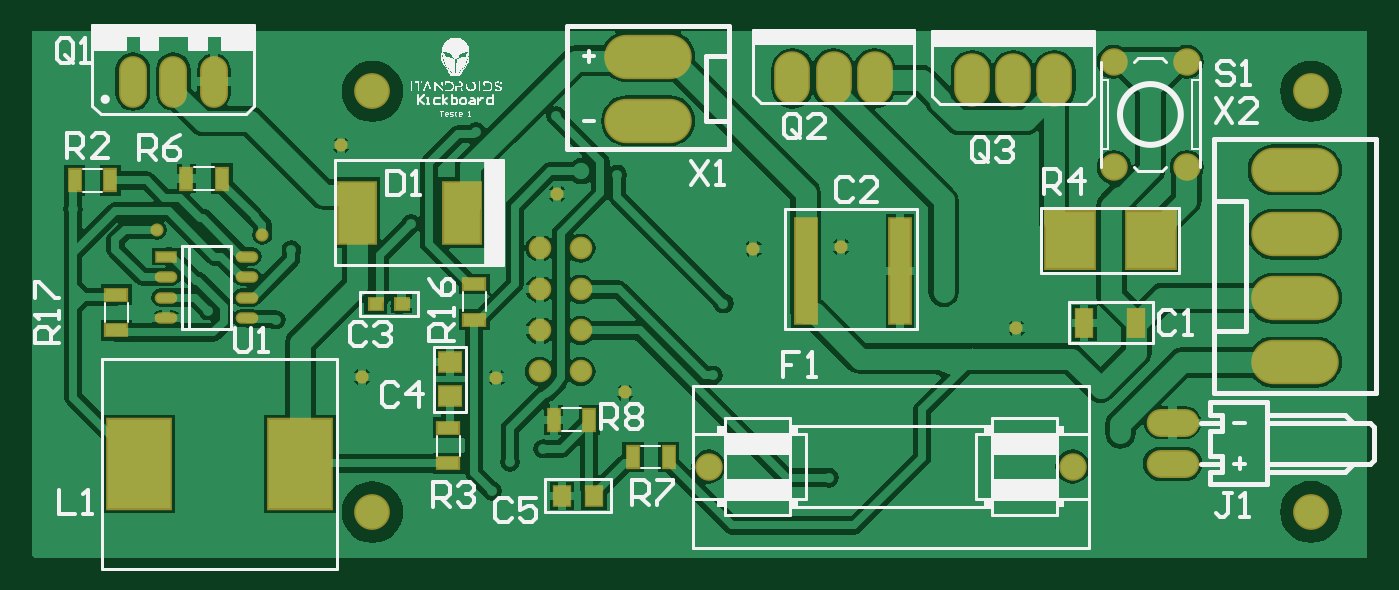
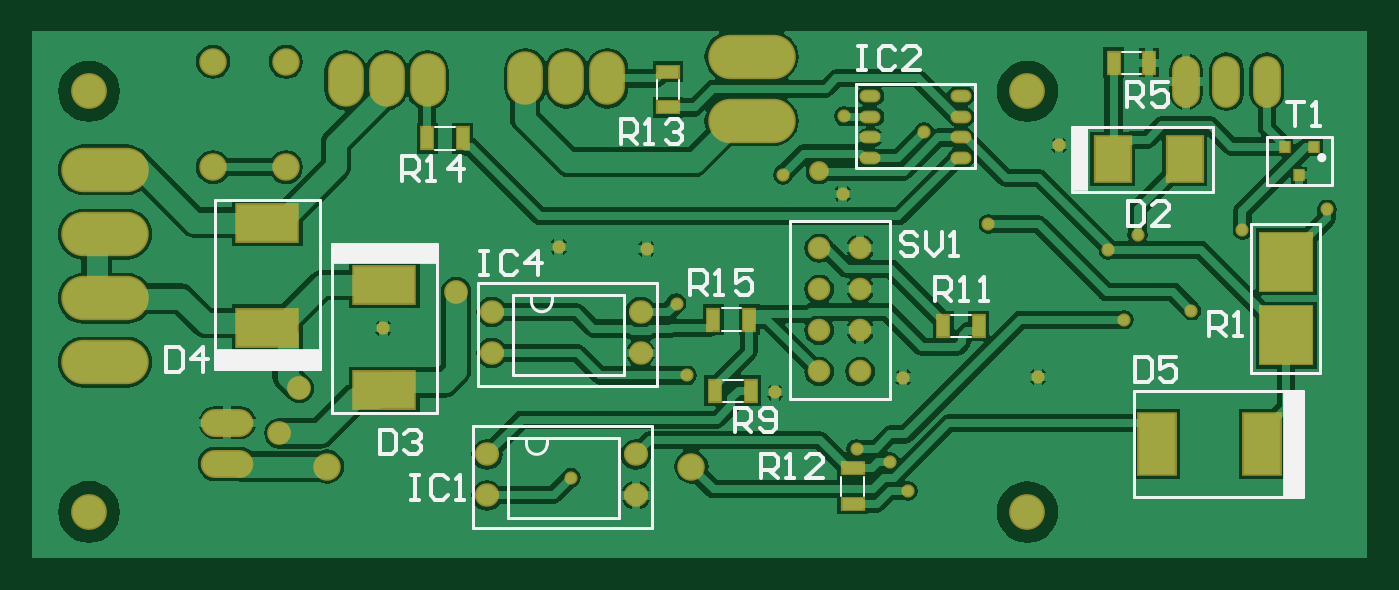
Circuit board: 9 layer files. Board 82.5 x 32.5 mm.
- bottom_copper: Kicker.GBL (36774 bytes)
- bottom_silk: Kicker.GBO (5717 bytes)
- paste: Kicker.GBP (1231 bytes)
- bottom_mask: Kicker.GBS (2563 bytes)
- outline: Kicker.GM1 (271 bytes)
- top_copper: Kicker.GTL (33951 bytes)
- top_silk: Kicker.GTO (52928 bytes)
- paste: Kicker.GTP (1210 bytes)
- top_mask: Kicker.GTS (2156 bytes)

=== bottom_copper: Kicker.GBL (36774 bytes, source omitted) ===
=== bottom_silk: Kicker.GBO (5717 bytes, source omitted) ===
=== paste: Kicker.GBP ===
G04*
G04 #@! TF.GenerationSoftware,Altium Limited,Altium Designer,21.6.1 (37)*
G04*
G04 Layer_Color=128*
%FSLAX23Y23*%
%MOIN*%
G70*
G04*
G04 #@! TF.SameCoordinates,C1C5D9C5-2355-4A3C-9FD6-11C0A888820F*
G04*
G04*
G04 #@! TF.FilePolarity,Positive*
G04*
G01*
G75*
%ADD18R,0.051X0.028*%
%ADD20R,0.089X0.149*%
%ADD24R,0.028X0.051*%
%ADD63R,0.126X0.140*%
%ADD64R,0.149X0.089*%
%ADD65R,0.085X0.108*%
%ADD66O,0.043X0.023*%
%ADD67O,0.051X0.049*%
%ADD68R,0.020X0.024*%
D18*
X1291Y256D02*
D03*
Y169D02*
D03*
X1740Y1134D02*
D03*
Y1220D02*
D03*
D20*
X551Y315D02*
D03*
X295D02*
D03*
D24*
X1071Y602D02*
D03*
X984D02*
D03*
X1539Y445D02*
D03*
X1626D02*
D03*
X2327Y1059D02*
D03*
X2240D02*
D03*
X570Y1242D02*
D03*
X656D02*
D03*
X1630Y618D02*
D03*
X1543D02*
D03*
D63*
X236Y580D02*
D03*
Y759D02*
D03*
D64*
X2431Y446D02*
D03*
Y702D02*
D03*
X2716Y598D02*
D03*
Y854D02*
D03*
D65*
X484Y1008D02*
D03*
X658D02*
D03*
D66*
X1028Y1011D02*
D03*
Y1061D02*
D03*
Y1111D02*
D03*
Y1161D02*
D03*
X1248Y1011D02*
D03*
Y1061D02*
D03*
Y1111D02*
D03*
Y1161D02*
D03*
D67*
X2181Y190D02*
D03*
X1819D02*
D03*
X2181Y290D02*
D03*
X1819D02*
D03*
X2169Y537D02*
D03*
X1807D02*
D03*
X2169Y637D02*
D03*
X1807D02*
D03*
D68*
X170Y1039D02*
D03*
X205Y969D02*
D03*
X240Y1039D02*
D03*
M02*

=== bottom_mask: Kicker.GBS ===
G04*
G04 #@! TF.GenerationSoftware,Altium Limited,Altium Designer,21.6.1 (37)*
G04*
G04 Layer_Color=16711935*
%FSLAX23Y23*%
%MOIN*%
G70*
G04*
G04 #@! TF.SameCoordinates,C1C5D9C5-2355-4A3C-9FD6-11C0A888820F*
G04*
G04*
G04 #@! TF.FilePolarity,Negative*
G04*
G01*
G75*
%ADD30R,0.059X0.036*%
%ADD32R,0.097X0.157*%
%ADD36R,0.036X0.059*%
%ADD42C,0.055*%
%ADD43C,0.087*%
%ADD44C,0.067*%
%ADD45O,0.213X0.108*%
%ADD46O,0.068X0.126*%
%ADD47O,0.128X0.068*%
%ADD48O,0.087X0.130*%
%ADD49C,0.032*%
%ADD69R,0.134X0.148*%
%ADD70R,0.157X0.097*%
%ADD71R,0.093X0.116*%
%ADD72O,0.051X0.031*%
%ADD73O,0.059X0.057*%
%ADD74R,0.028X0.032*%
%ADD75C,0.058*%
%ADD76C,0.048*%
D30*
X1291Y256D02*
D03*
Y169D02*
D03*
X1740Y1134D02*
D03*
Y1220D02*
D03*
D32*
X551Y315D02*
D03*
X295D02*
D03*
D36*
X1071Y602D02*
D03*
X984D02*
D03*
X1539Y445D02*
D03*
X1626D02*
D03*
X2327Y1059D02*
D03*
X2240D02*
D03*
X570Y1242D02*
D03*
X656D02*
D03*
X1630Y618D02*
D03*
X1543D02*
D03*
D42*
X1273Y492D02*
D03*
Y592D02*
D03*
Y692D02*
D03*
Y792D02*
D03*
X1373Y492D02*
D03*
Y592D02*
D03*
Y692D02*
D03*
Y792D02*
D03*
D43*
X3150Y1173D02*
D03*
Y150D02*
D03*
X866Y1173D02*
D03*
Y150D02*
D03*
D44*
X1684Y260D02*
D03*
X2570D02*
D03*
X2670Y989D02*
D03*
Y1245D02*
D03*
X2847Y989D02*
D03*
Y1245D02*
D03*
D45*
X1537Y1102D02*
D03*
Y1258D02*
D03*
X3110Y670D02*
D03*
Y514D02*
D03*
Y826D02*
D03*
Y982D02*
D03*
D46*
X382Y1197D02*
D03*
X283D02*
D03*
X480D02*
D03*
D47*
X2813Y267D02*
D03*
Y367D02*
D03*
D48*
X2525Y1201D02*
D03*
X2325D02*
D03*
X2425D02*
D03*
X2088Y1205D02*
D03*
X1888D02*
D03*
X1988D02*
D03*
D49*
X467Y640D02*
D03*
X2007Y795D02*
D03*
X1168Y477D02*
D03*
X1480Y441D02*
D03*
X1316Y924D02*
D03*
X1793Y790D02*
D03*
X789Y1042D02*
D03*
X2433Y597D02*
D03*
X841Y479D02*
D03*
X1201Y272D02*
D03*
X1462Y970D02*
D03*
X343Y836D02*
D03*
X598Y824D02*
D03*
X1694Y482D02*
D03*
X1977Y233D02*
D03*
X1118Y1074D02*
D03*
X1282Y304D02*
D03*
X631Y618D02*
D03*
X138Y886D02*
D03*
X669Y787D02*
D03*
X1313Y1113D02*
D03*
X1157Y201D02*
D03*
X1720Y657D02*
D03*
X961Y850D02*
D03*
D69*
X236Y580D02*
D03*
Y759D02*
D03*
D70*
X2431Y446D02*
D03*
Y702D02*
D03*
X2716Y598D02*
D03*
Y854D02*
D03*
D71*
X484Y1008D02*
D03*
X658D02*
D03*
D72*
X1028Y1011D02*
D03*
Y1061D02*
D03*
Y1111D02*
D03*
Y1161D02*
D03*
X1248Y1011D02*
D03*
Y1061D02*
D03*
Y1111D02*
D03*
Y1161D02*
D03*
D73*
X2181Y190D02*
D03*
X1819D02*
D03*
X2181Y290D02*
D03*
X1819D02*
D03*
X2169Y537D02*
D03*
X1807D02*
D03*
X2169Y637D02*
D03*
X1807D02*
D03*
D74*
X170Y1039D02*
D03*
X205Y969D02*
D03*
X240Y1039D02*
D03*
D75*
X2686Y342D02*
D03*
X2638Y451D02*
D03*
X2256Y685D02*
D03*
D76*
X1374Y979D02*
D03*
M02*

=== outline: Kicker.GM1 ===
G04*
G04 #@! TF.GenerationSoftware,Altium Limited,Altium Designer,21.6.1 (37)*
G04*
G04 Layer_Color=16711935*
%FSLAX23Y23*%
%MOIN*%
G70*
G04*
G04 #@! TF.SameCoordinates,C1C5D9C5-2355-4A3C-9FD6-11C0A888820F*
G04*
G04*
G04 #@! TF.FilePolarity,Positive*
G04*
G01*
G75*
M02*

=== top_copper: Kicker.GTL (33951 bytes, source omitted) ===
=== top_silk: Kicker.GTO (52928 bytes, source omitted) ===
=== paste: Kicker.GTP ===
G04*
G04 #@! TF.GenerationSoftware,Altium Limited,Altium Designer,21.6.1 (37)*
G04*
G04 Layer_Color=8421504*
%FSLAX23Y23*%
%MOIN*%
G70*
G04*
G04 #@! TF.SameCoordinates,C1C5D9C5-2355-4A3C-9FD6-11C0A888820F*
G04*
G04*
G04 #@! TF.FilePolarity,Positive*
G04*
G01*
G75*
%ADD18R,0.051X0.028*%
%ADD19R,0.152X0.217*%
%ADD20R,0.089X0.149*%
%ADD21R,0.050X0.256*%
%ADD22R,0.047X0.020*%
%ADD23O,0.047X0.020*%
%ADD24R,0.028X0.051*%
%ADD25R,0.039X0.067*%
%ADD26R,0.031X0.028*%
%ADD27R,0.053X0.047*%
%ADD28R,0.039X0.047*%
%ADD29R,0.118X0.138*%
D18*
X243Y592D02*
D03*
Y678D02*
D03*
X1114Y618D02*
D03*
Y705D02*
D03*
X1051Y354D02*
D03*
Y268D02*
D03*
D19*
X690Y267D02*
D03*
X298D02*
D03*
D20*
X1085Y878D02*
D03*
X829D02*
D03*
D21*
X2150Y736D02*
D03*
X1920D02*
D03*
D22*
X364Y771D02*
D03*
D23*
Y721D02*
D03*
Y671D02*
D03*
Y621D02*
D03*
X561Y771D02*
D03*
Y721D02*
D03*
Y671D02*
D03*
Y621D02*
D03*
D24*
X500Y961D02*
D03*
X413D02*
D03*
X142Y957D02*
D03*
X228D02*
D03*
X1587Y283D02*
D03*
X1500D02*
D03*
X1307Y374D02*
D03*
X1394D02*
D03*
D25*
X2724Y610D02*
D03*
X2598D02*
D03*
D26*
X874Y657D02*
D03*
X937D02*
D03*
D27*
X1055Y431D02*
D03*
Y514D02*
D03*
D28*
X1327Y189D02*
D03*
X1406D02*
D03*
D29*
X2563Y811D02*
D03*
X2760D02*
D03*
M02*

=== top_mask: Kicker.GTS ===
G04*
G04 #@! TF.GenerationSoftware,Altium Limited,Altium Designer,21.6.1 (37)*
G04*
G04 Layer_Color=8388736*
%FSLAX23Y23*%
%MOIN*%
G70*
G04*
G04 #@! TF.SameCoordinates,C1C5D9C5-2355-4A3C-9FD6-11C0A888820F*
G04*
G04*
G04 #@! TF.FilePolarity,Negative*
G04*
G01*
G75*
%ADD30R,0.059X0.036*%
%ADD31R,0.160X0.225*%
%ADD32R,0.097X0.157*%
%ADD33R,0.058X0.264*%
%ADD34R,0.055X0.028*%
%ADD35O,0.055X0.028*%
%ADD36R,0.036X0.059*%
%ADD37R,0.047X0.075*%
%ADD38R,0.039X0.036*%
%ADD39R,0.061X0.055*%
%ADD40R,0.047X0.055*%
%ADD41R,0.126X0.146*%
%ADD42C,0.055*%
%ADD43C,0.087*%
%ADD44C,0.067*%
%ADD45O,0.213X0.108*%
%ADD46O,0.068X0.126*%
%ADD47O,0.128X0.068*%
%ADD48O,0.087X0.130*%
%ADD49C,0.032*%
D30*
X243Y592D02*
D03*
Y678D02*
D03*
X1114Y618D02*
D03*
Y705D02*
D03*
X1051Y354D02*
D03*
Y268D02*
D03*
D31*
X690Y267D02*
D03*
X298D02*
D03*
D32*
X1085Y878D02*
D03*
X829D02*
D03*
D33*
X2150Y736D02*
D03*
X1920D02*
D03*
D34*
X364Y771D02*
D03*
D35*
Y721D02*
D03*
Y671D02*
D03*
Y621D02*
D03*
X561Y771D02*
D03*
Y721D02*
D03*
Y671D02*
D03*
Y621D02*
D03*
D36*
X500Y961D02*
D03*
X413D02*
D03*
X142Y957D02*
D03*
X228D02*
D03*
X1587Y283D02*
D03*
X1500D02*
D03*
X1307Y374D02*
D03*
X1394D02*
D03*
D37*
X2724Y610D02*
D03*
X2598D02*
D03*
D38*
X874Y657D02*
D03*
X937D02*
D03*
D39*
X1055Y431D02*
D03*
Y514D02*
D03*
D40*
X1327Y189D02*
D03*
X1406D02*
D03*
D41*
X2563Y811D02*
D03*
X2760D02*
D03*
D42*
X1273Y492D02*
D03*
Y592D02*
D03*
Y692D02*
D03*
Y792D02*
D03*
X1373Y492D02*
D03*
Y592D02*
D03*
Y692D02*
D03*
Y792D02*
D03*
D43*
X3150Y1173D02*
D03*
Y150D02*
D03*
X866Y1173D02*
D03*
Y150D02*
D03*
D44*
X1684Y260D02*
D03*
X2570D02*
D03*
X2670Y989D02*
D03*
Y1245D02*
D03*
X2847Y989D02*
D03*
Y1245D02*
D03*
D45*
X1537Y1102D02*
D03*
Y1258D02*
D03*
X3110Y670D02*
D03*
Y514D02*
D03*
Y826D02*
D03*
Y982D02*
D03*
D46*
X382Y1197D02*
D03*
X283D02*
D03*
X480D02*
D03*
D47*
X2813Y267D02*
D03*
Y367D02*
D03*
D48*
X2525Y1201D02*
D03*
X2325D02*
D03*
X2425D02*
D03*
X2088Y1205D02*
D03*
X1888D02*
D03*
X1988D02*
D03*
D49*
X2007Y795D02*
D03*
X1168Y477D02*
D03*
X1480Y441D02*
D03*
X1316Y924D02*
D03*
X1793Y790D02*
D03*
X789Y1042D02*
D03*
X2433Y597D02*
D03*
X841Y479D02*
D03*
X343Y836D02*
D03*
X598Y824D02*
D03*
M02*

